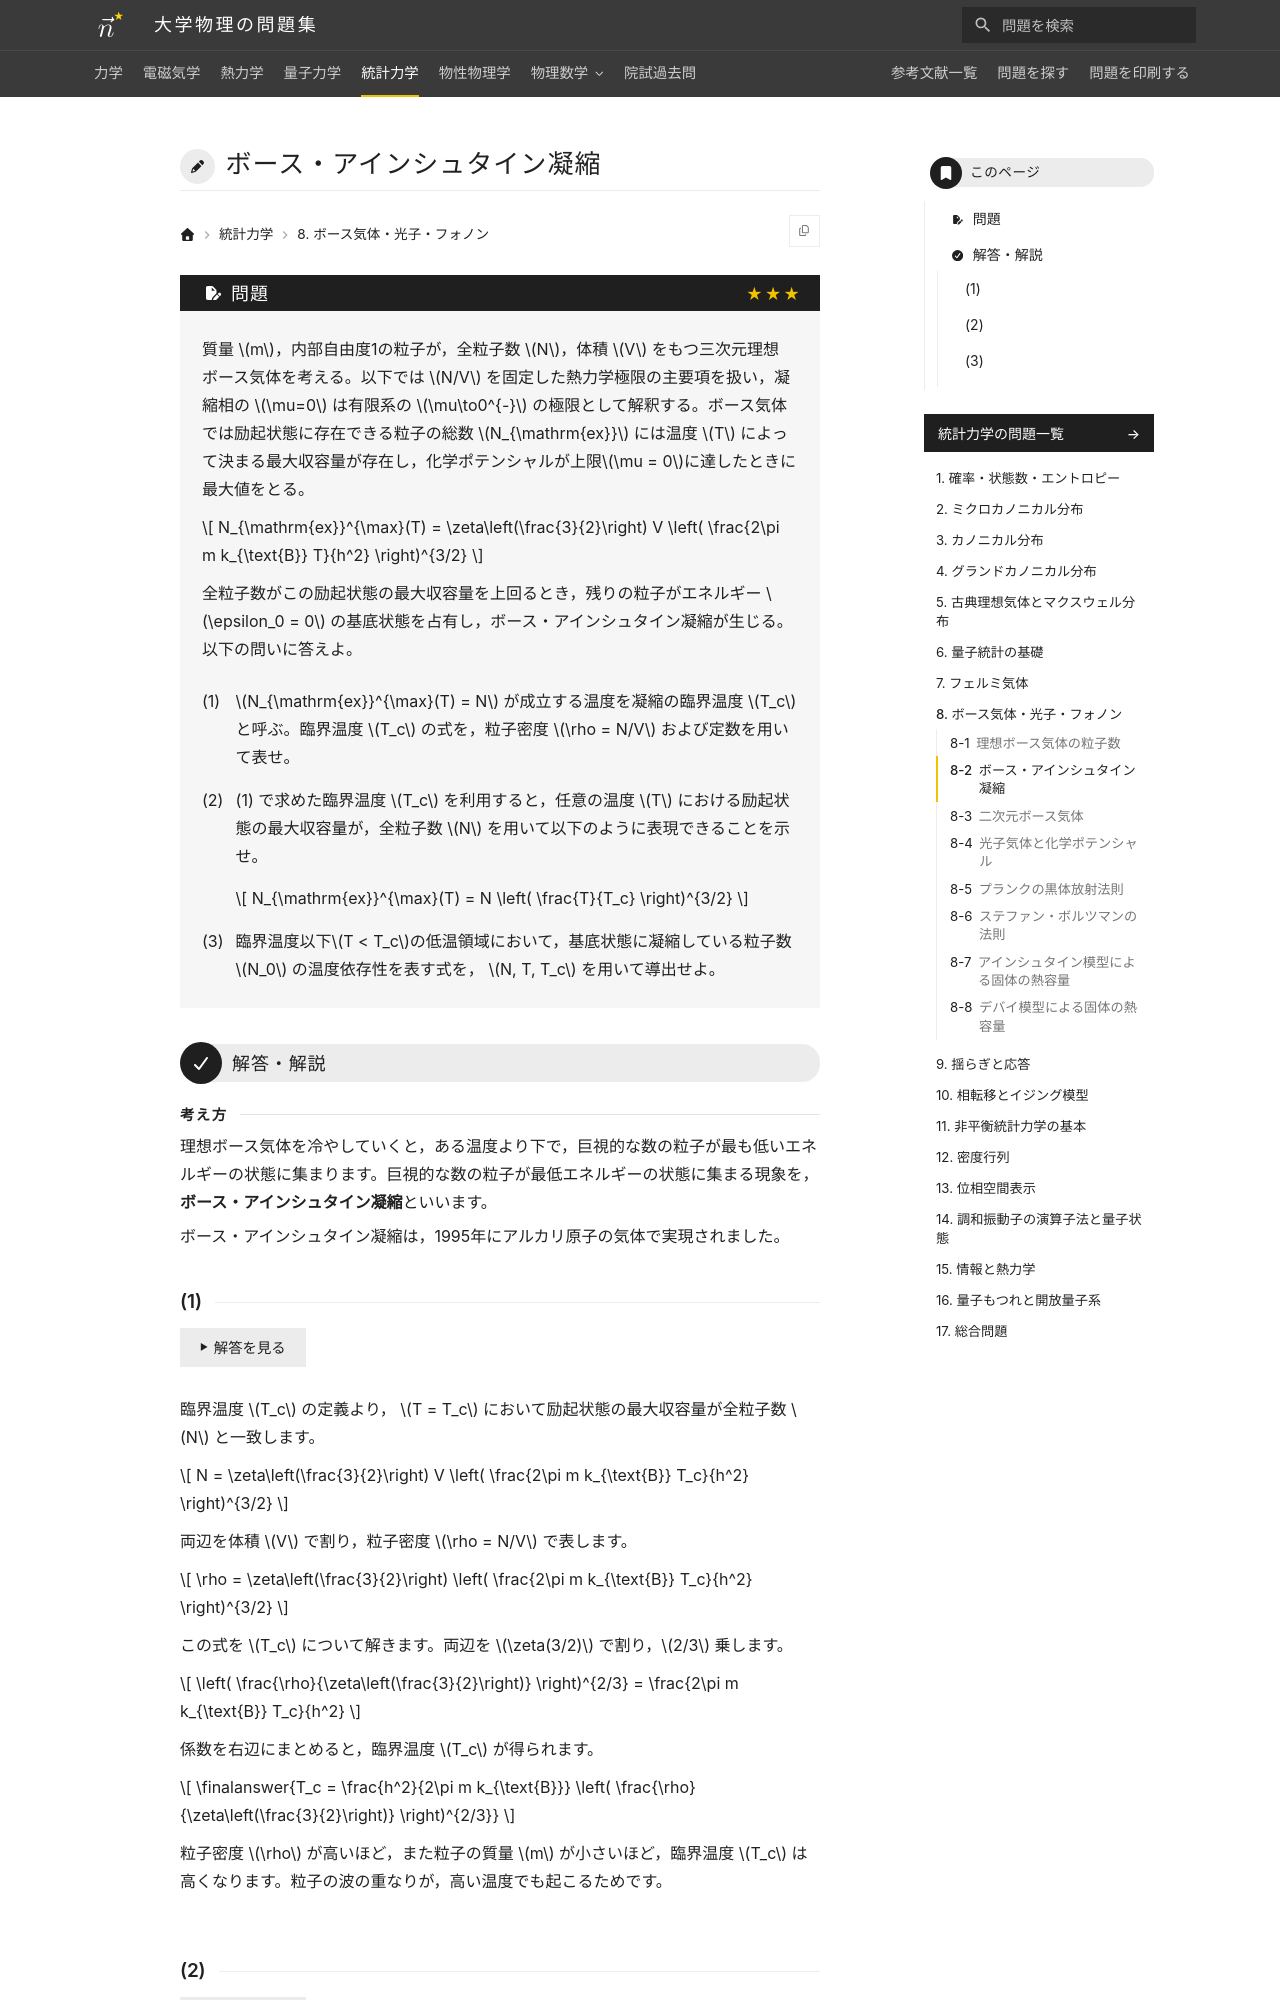

repository: Nanana-2/physics-site · page: 05statistical_mechanics/08/08_020/index.html · generator: mkdocs

---
tags:
  - 発展
---

# ボース・アインシュタイン凝縮

## 問題
質量 $m$，内部自由度1の粒子が，全粒子数 $N$，体積 $V$ をもつ三次元理想ボース気体を考える。以下では $N/V$ を固定した熱力学極限の主要項を扱い，凝縮相の $\mu=0$ は有限系の $\mu\to0^{-}$ の極限として解釈する。ボース気体では励起状態に存在できる粒子の総数 $N_{\mathrm{ex}}$ には温度 $T$ によって決まる最大収容量が存在し，化学ポテンシャルが上限$\mu = 0$に達したときに最大値をとる。

$$
N_{\mathrm{ex}}^{\max}(T) = \zeta\left(\frac{3}{2}\right) V \left( \frac{2\pi m k_{\text{B}} T}{h^2} \right)^{3/2}
$$

全粒子数がこの励起状態の最大収容量を上回るとき，残りの粒子がエネルギー $\epsilon_0 = 0$ の基底状態を占有し，ボース・アインシュタイン凝縮が生じる。以下の問いに答えよ。

(1) $N_{\mathrm{ex}}^{\max}(T) = N$ が成立する温度を凝縮の臨界温度 $T_c$ と呼ぶ。臨界温度 $T_c$ の式を，粒子密度 $\rho = N/V$ および定数を用いて表せ。

(2) (1) で求めた臨界温度 $T_c$ を利用すると，任意の温度 $T$ における励起状態の最大収容量が，全粒子数 $N$ を用いて以下のように表現できることを示せ。

$$
N_{\mathrm{ex}}^{\max}(T) = N \left( \frac{T}{T_c} \right)^{3/2}
$$

(3) 臨界温度以下$T < T_c$の低温領域において，基底状態に凝縮している粒子数 $N_0$ の温度依存性を表す式を， $N, T, T_c$ を用いて導出せよ。

---

## 解答・解説

<div class="approach" markdown>
理想ボース気体を冷やしていくと，ある温度より下で，巨視的な数の粒子が最も低いエネルギーの状態に集まります。巨視的な数の粒子が最低エネルギーの状態に集まる現象を，**ボース・アインシュタイン凝縮**といいます。

ボース・アインシュタイン凝縮は，1995年にアルカリ原子の気体で実現されました。
</div>
